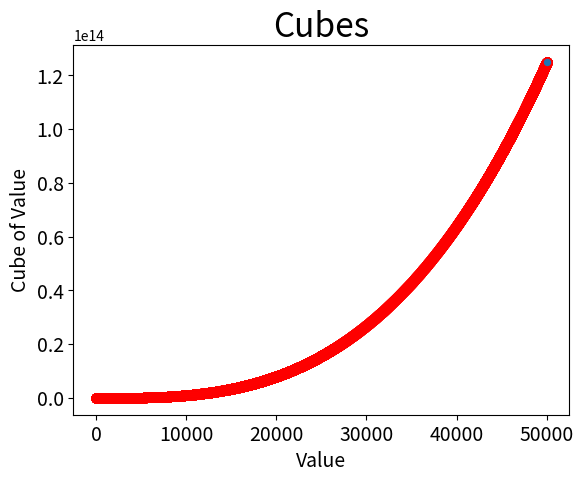

The matplotlib source for this figure:
import matplotlib.pyplot as plt

# # Define data.
# x_values = [1, 2, 3, 4, 5]
# cubes = [1, 8, 27, 64, 125]
#
# # Make plot.
# plt.scatter(x_values, cubes, edgecolor='red', s=40)
#
# # Customize plot.
# plt.title("Cubes", fontsize=24)
# plt.xlabel('Value', fontsize=14)
# plt.ylabel('Cube of Value', fontsize=14)
# plt.tick_params(axis='both', labelsize=14)
#
# # Show plot.
# plt.show()

x_values = list(range(50001))
cubes = [x**3 for x in x_values]

plt.scatter(x_values, cubes, edgecolor='red', s=40)

# Customize plot.
plt.title("Cubes", fontsize=24)
plt.xlabel('Value', fontsize=14)
plt.ylabel('Cube of Value', fontsize=14)
plt.tick_params(axis='both', labelsize=14)

# Show plot.
plt.show()